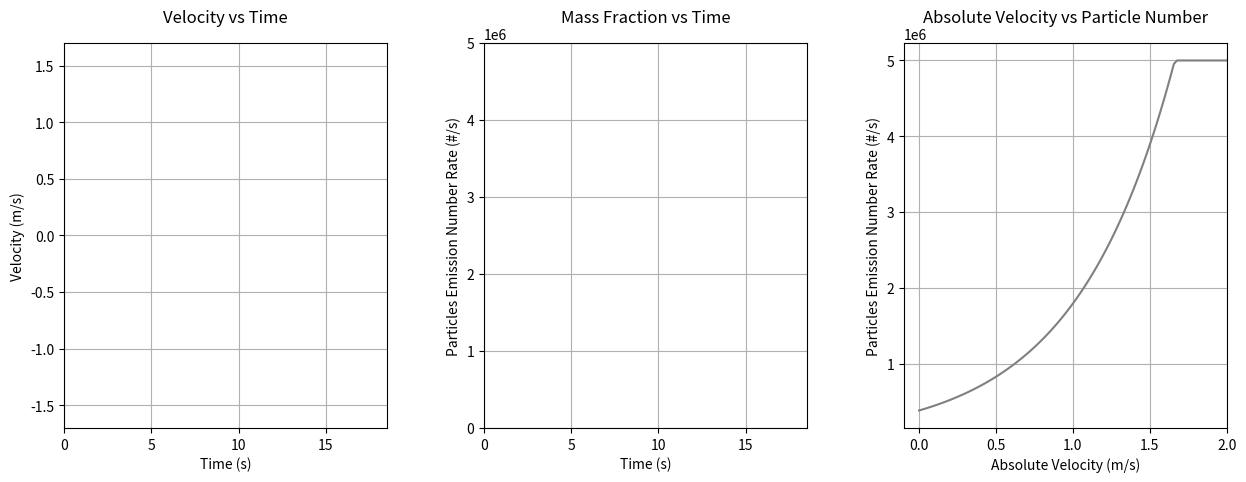

The script that saved this image: (Note: this script raises an exception after producing the figure.)
import math

import matplotlib.pyplot as plt
import numpy as np
import matplotlib.animation as animation


class VelocityEmissionCalculator:
    def __init__(self, acceleration, distance):
        self.acceleration = acceleration
        self.distance = distance


    def calculate_time(self, max_velocity):
        accelerating_time = max_velocity / self.acceleration
        accelerating_distance = 0.5 * max_velocity * accelerating_time
        steady_distance = self.distance - 2 * accelerating_distance
        steady_time = steady_distance / max_velocity
        period = 2 * steady_time + 4 * accelerating_time

        return accelerating_time, steady_time, period

    def calculate_velocity(self, t, max_velocity):
        accelerating_time, steady_time, period = self.calculate_time(max_velocity)

        if t < accelerating_time:
            return self.acceleration * t
        elif t < (accelerating_time + steady_time):
            return max_velocity
        elif t < (3 * accelerating_time + steady_time):
            return max_velocity - self.acceleration * (t - (accelerating_time + steady_time))
        elif t < (3 * accelerating_time + 2 * steady_time):
            return -max_velocity
        elif t < period:
            return -max_velocity + acceleration * (t - (3*accelerating_time+2*steady_time))
        else:
            return 0.0

    def calculate_particle_number_source(self, velocity):
        a = 0.0761846677
        alpha = 1.5485185961
        velocity = abs(velocity)
        normalized_particle_number_source = 5e6
        if velocity < 1.67:
            return a * math.exp(alpha * velocity) * normalized_particle_number_source
        else:
            return normalized_particle_number_source

    def calculate_max_velocity(self):
        accelerating_distance = 0.5 * self.distance
        accelerating_time = math.sqrt(2 * accelerating_distance / self.acceleration)
        max_velocity = self.acceleration * accelerating_time
        return max_velocity

def find_zero(input_function, low, high, precision):
    # Use the bisection method to find the root of the function
    while abs(high - low) > precision:
        mid = (low + high) / 2
        f_mid = input_function(mid)
        if f_mid == 0:
            return mid
        elif f_mid * input_function(low) < 0:
            high = mid
        else:
            low = mid
    return (low + high) / 2


acceleration = 0.5  # m/s^2
distance = 7.25  # m
# maxVelocity = 0.5 #m/s
maxVelocity = 1.0 #m/s
# maxVelocity = 1.5 #m/s


emission_calculator = VelocityEmissionCalculator(acceleration, distance)

accelerationTime, steadyTime, period = emission_calculator.calculate_time(maxVelocity)


# Define the search range and precision for the bisection method
low = -2.0
high = 0.0
precision = 1e-6

emission = emission_calculator.calculate_particle_number_source

# Perform the bisection method search
zero_value = find_zero(emission, low, high, precision)

print("The approximate input value 'v' for which the function returns 0 is:", zero_value)

# --------create time series------
time = np.linspace(0, period, int(period*2))
# calc on time
velocity = np.vectorize(emission_calculator.calculate_velocity)(time, maxVelocity)
mass_fraction = np.vectorize(emission)(np.abs(velocity))

# create figure object
fig, (ax, bx, cx) = plt.subplots(1, 3, figsize=(15, 5))
line1, = ax.plot([], [], color='blue')
line2, = bx.plot([], [], color='red')

# set figure properties
ax.set_xlabel('Time (s)')
ax.set_ylabel('Velocity (m/s)')
ax.set_title('Velocity vs Time',pad = 15)
ax.grid()
ax.set_xlim(0, period)
# ax.set_ylim(-0.8, 0.8)
# ax.set_ylim(-1.2, 1.2)
ax.set_ylim(-1.7, 1.7)


bx.set_xlabel('Time (s)')
bx.set_ylabel('Particles Emission Number Rate (#/s)')
bx.set_title('Mass Fraction vs Time',pad = 15)
bx.grid()
bx.set_xlim(0, period)
bx.set_ylim(0, 5000000)
cx.set_xlabel('Absolute Velocity (m/s)')
cx.set_ylabel('Particles Emission Number Rate (#/s)')
cx.set_title('Absolute Velocity vs Particle Number',pad = 15)
cx.set_xlim(zero_value-0.1, 2)
# cx.set_ylim(0, None)
cx.grid(True)

# plot background mass fraction vs velocity
x = np.linspace(zero_value, 2, 100)
y = np.vectorize(emission)(x)
cx.plot(x, y, color='gray')

# Create a marker for current point
marker, = cx.plot([], [], 'bo', markersize=8)

# Create annotation for current point
annotation = cx.annotate('', xy=(0, 0), xytext=(10, -20), textcoords='offset points', color='red', weight='bold')

# Create red lines
line3a, = cx.plot([], [], '--', color='red', linewidth=1.5)
line3b, = cx.plot([], [], '--', color='red', linewidth=1.5)

# adjust subplot spacing
plt.subplots_adjust(wspace=0.3)


# Update function
def update(num, time, velocity, mass_fraction, line1, line2, marker, annotation, line3a, line3b):
    line1.set_data(time[:num], velocity[:num])
    line2.set_data(time[:num], mass_fraction[:num])

    # Update marker position
    marker.set_data(np.abs(velocity[num]), mass_fraction[num])

    # Update annotation text and position
    current_time = time[num]
    annotation.set_text(f"({velocity[num]:.2f}, {mass_fraction[num]:.1e}, {current_time:.2f})")
    annotation.xy = (np.abs(velocity[num]), mass_fraction[num])

    # Update red lines
    line3a.set_data([np.abs(velocity[num]), np.abs(velocity[num])], [0, mass_fraction[num]])
    line3b.set_data([0, np.abs(velocity[num])], [mass_fraction[num], mass_fraction[num]])

    return line1, line2, marker, annotation, line3a, line3b


ani = animation.FuncAnimation(fig, update, frames=len(time),
                              fargs=(time, velocity, mass_fraction, line1, line2, marker, annotation, line3a, line3b),
                              interval=100)

# save as GIF
# ani.save('velocity_massfraction_animation.gif', writer='pillow', fps=15)
# ani.save('velocity_massfraction_animation_1.0.gif', writer='pillow', fps=15)
ani.save('velocity_massfraction_animation_1.5.gif', writer='pillow', fps=15)
plt.show()
